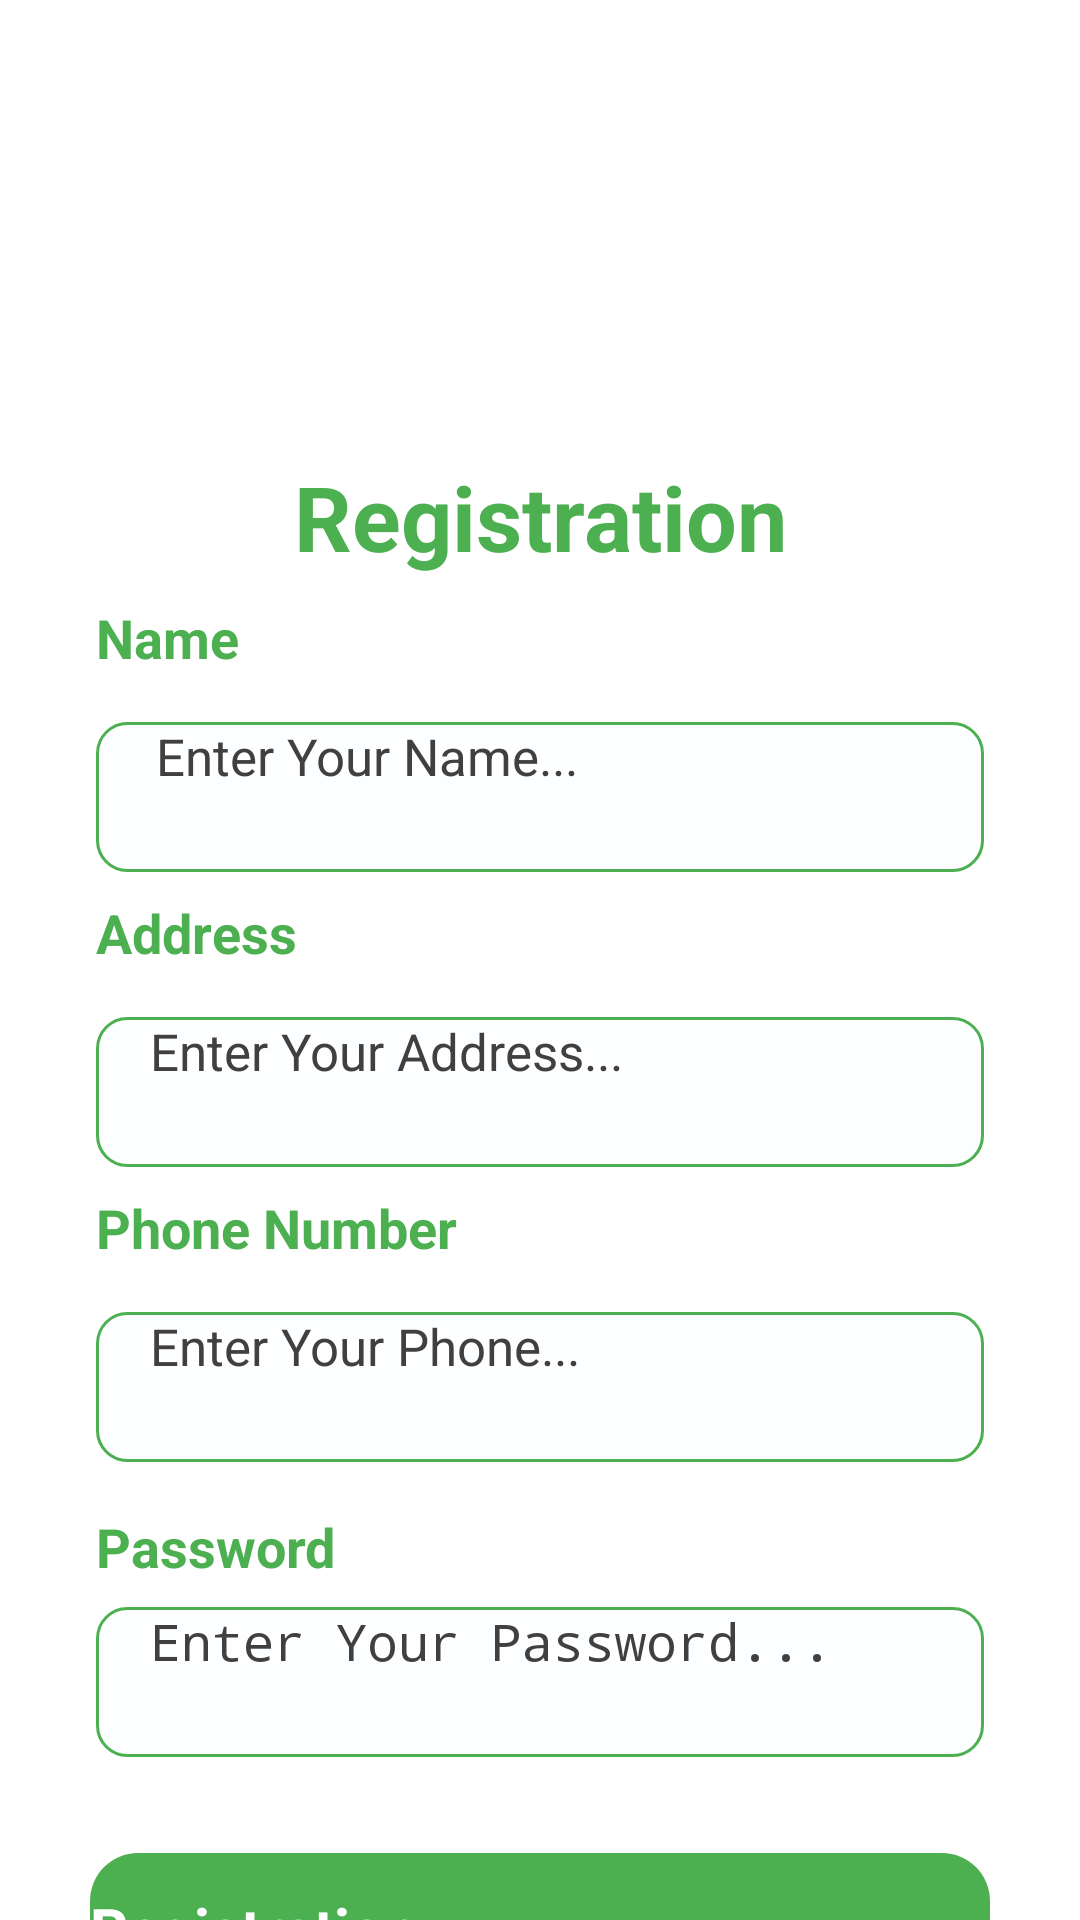

This screen was rendered from an Android layout file. Write that file and the resources it references.
<!-- AndroidManifest.xml: application theme Theme.Project531 -->
<!-- res/layout/activity_registration.xml -->
<?xml version="1.0" encoding="utf-8"?>
<androidx.constraintlayout.widget.ConstraintLayout xmlns:android="http://schemas.android.com/apk/res/android"
    xmlns:app="http://schemas.android.com/apk/res-auto"
    android:layout_width="match_parent"
    android:layout_height="match_parent"
    android:background="#fff">

    <ScrollView
        android:layout_width="match_parent"
        android:layout_height="match_parent"
        app:layout_constraintBottom_toBottomOf="parent"
        app:layout_constraintEnd_toEndOf="parent"
        app:layout_constraintStart_toStartOf="parent"
        app:layout_constraintTop_toTopOf="parent">
        <LinearLayout
            android:layout_width="match_parent"
            android:layout_height="wrap_content"
            android:orientation="vertical"
            >
            <ImageView
                android:id="@+id/imageView2"
                android:layout_width="match_parent"
                android:layout_height="120dp"
                android:background="@drawable/background"
                app:srcCompat="@drawable/registration" />
            <TextView
                android:id="@+id/textView4"
                android:layout_width="match_parent"
                android:layout_height="wrap_content"
                android:layout_marginTop="32dp"
                android:text="Registration"
                android:textAlignment="center"
                android:textColor="#4CAF50"
                android:textSize="30sp"
                android:textStyle="bold" />
            <TextView
                android:id="@+id/textView7"
                android:layout_width="match_parent"
                android:layout_height="wrap_content"
                android:layout_marginStart="32dp"
                android:layout_marginTop="8dp"
                android:text="Name"
                android:textColor="#4CAF50"
                android:textSize="18sp"
                android:textStyle="bold" />
            <EditText
                android:id="@+id/name"
                android:layout_width="match_parent"
                android:layout_height="50dp"
                android:layout_marginStart="32dp"
                android:layout_marginTop="16dp"
                android:layout_marginEnd="32dp"
                android:background="@drawable/background_edt"
                android:ems="10"
                android:textColor="#000"
                android:hint="Enter Your Name..."
                android:inputType="textPersonName"
                android:paddingStart="20dp"
                android:textColorHint="#404040"
                android:textSize="17sp" />
            <TextView
                android:id="@+id/textView88"
                android:layout_width="match_parent"
                android:layout_height="wrap_content"
                android:layout_marginStart="32dp"
                android:layout_marginTop="8dp"
                android:text="Address"
                android:textColor="#4CAF50"
                android:textSize="18sp"
                android:textStyle="bold" />

            <EditText
                android:id="@+id/address"
                android:layout_width="match_parent"
                android:layout_height="50dp"
                android:layout_marginStart="32dp"
                android:layout_marginTop="16dp"
                android:layout_marginEnd="32dp"
                android:background="@drawable/background_edt"
                android:ems="10"
                android:hint="Enter Your Address..."
                android:inputType="textPersonName"
                android:paddingStart="18dp"
                android:textColor="#000"
                android:textColorHint="#404040"
                android:textSize="17sp" />

            <TextView
                android:id="@+id/textView6"
                android:layout_width="match_parent"
                android:layout_height="wrap_content"
                android:layout_marginStart="32dp"
                android:layout_marginTop="8dp"
                android:text="Phone Number"
                android:textColor="#4CAF50"
                android:textSize="18sp"
                android:textStyle="bold" />
            <EditText
                android:id="@+id/phone_num"
                android:layout_width="match_parent"
                android:layout_height="50dp"
                android:layout_marginStart="32dp"
                android:layout_marginTop="16dp"
                android:layout_marginEnd="32dp"
                android:background="@drawable/background_edt"
                android:ems="10"
                android:textColor="#000"
                android:hint="Enter Your Phone..."
                android:inputType="phone"
                android:paddingStart="18dp"
                android:textColorHint="#404040"
                android:textSize="17sp" />
            <TextView
                android:id="@+id/textView5"
                android:layout_width="match_parent"
                android:layout_height="wrap_content"
                android:layout_marginStart="32dp"
                android:layout_marginTop="16dp"
                android:text="Password"
                android:textColor="#4CAF50"
                android:textSize="18sp"
                android:textStyle="bold" />

            <EditText
                android:id="@+id/enter_passwod"
                android:layout_width="match_parent"
                android:layout_height="50dp"
                android:layout_marginStart="32dp"
                android:layout_marginTop="8dp"
                android:layout_marginEnd="32dp"
                android:background="@drawable/background_edt"
                android:ems="10"
                android:hint="Enter Your Password..."
                android:inputType="textPassword"
                android:paddingStart="18dp"
                android:textColor="#000"
                android:textColorHint="#404040"
                android:textSize="17sp" />

            <androidx.constraintlayout.widget.ConstraintLayout
                android:layout_width="300dp"
                android:layout_marginTop="32dp"
                android:layout_gravity="center_horizontal"
                android:background="@drawable/blue_background"
                android:layout_height="50dp">
                <Button
                    android:id="@+id/registration"
                    android:layout_width="300dp"
                    android:background="@drawable/blue_background"
                    android:layout_height="wrap_content"
                    android:text="Registration"
                    android:textStyle="bold"
                    android:textColor="#ffffff"
                    android:textSize="20sp"
                    app:layout_constraintBottom_toBottomOf="parent"
                    app:layout_constraintEnd_toEndOf="parent"
                    app:layout_constraintStart_toStartOf="parent"
                    app:layout_constraintTop_toTopOf="parent" />
            </androidx.constraintlayout.widget.ConstraintLayout>
        </LinearLayout>
    </ScrollView>


</androidx.constraintlayout.widget.ConstraintLayout>
<!-- resources referenced by this layout -->
<resources>
  <!-- drawable background (drawable) -->
  <?xml version="1.0" encoding="utf-8"?>
  <selector xmlns:android="http://schemas.android.com/apk/res/android">
  <item><shape android:shape="rectangle">
      <corners android:radius="15dp"/>
      <solid android:color="#ffffff"/>
  </shape> </item>
  </selector>
  <!-- drawable background_edt (drawable) -->
  <?xml version="1.0" encoding="utf-8"?>
  <selector xmlns:android="http://schemas.android.com/apk/res/android">
  <item>
      <shape android:shape="rectangle">
          <solid android:color="#22F1F7FA"/>
          <corners android:radius="10dp"/>
          <stroke android:width="1dp" android:color="#4CAF50"/>
      </shape>
  </item>
  </selector>
  <!-- drawable blue_background (drawable) -->
  <?xml version="1.0" encoding="utf-8"?>
  <selector xmlns:android="http://schemas.android.com/apk/res/android">
      <item>
          <shape android:shape="rectangle">
              <corners android:radius="16dp"/>
              <solid android:color="#4CAF50"/>
          </shape>
      </item>
  </selector>
  <style name="Theme.Project531" parent="Theme.MaterialComponents.DayNight.NoActionBar">
          
          <item name="colorPrimary">#285e17</item>
          <item name="colorPrimaryVariant">@color/purple_700</item>
          <item name="colorOnPrimary">@color/teal_700</item>
          
          <item name="colorSecondary">@color/teal_200</item>
          <item name="colorSecondaryVariant">@color/teal_200</item>
          <item name="colorOnSecondary">@color/black</item>
          
          <item name="android:statusBarColor" tools:targetApi="l">#249729</item>
  
  
          
      </style>
  <!-- not gathered from this repository: default colours our renderer supplied (Android Studio template values) -->
  <color name="purple_700">#FF3700B3</color>
  <color name="teal_200">#FF03DAC5</color>
  <color name="teal_700">#FF018786</color>
  <color name="black">#FF000000</color>
</resources>
